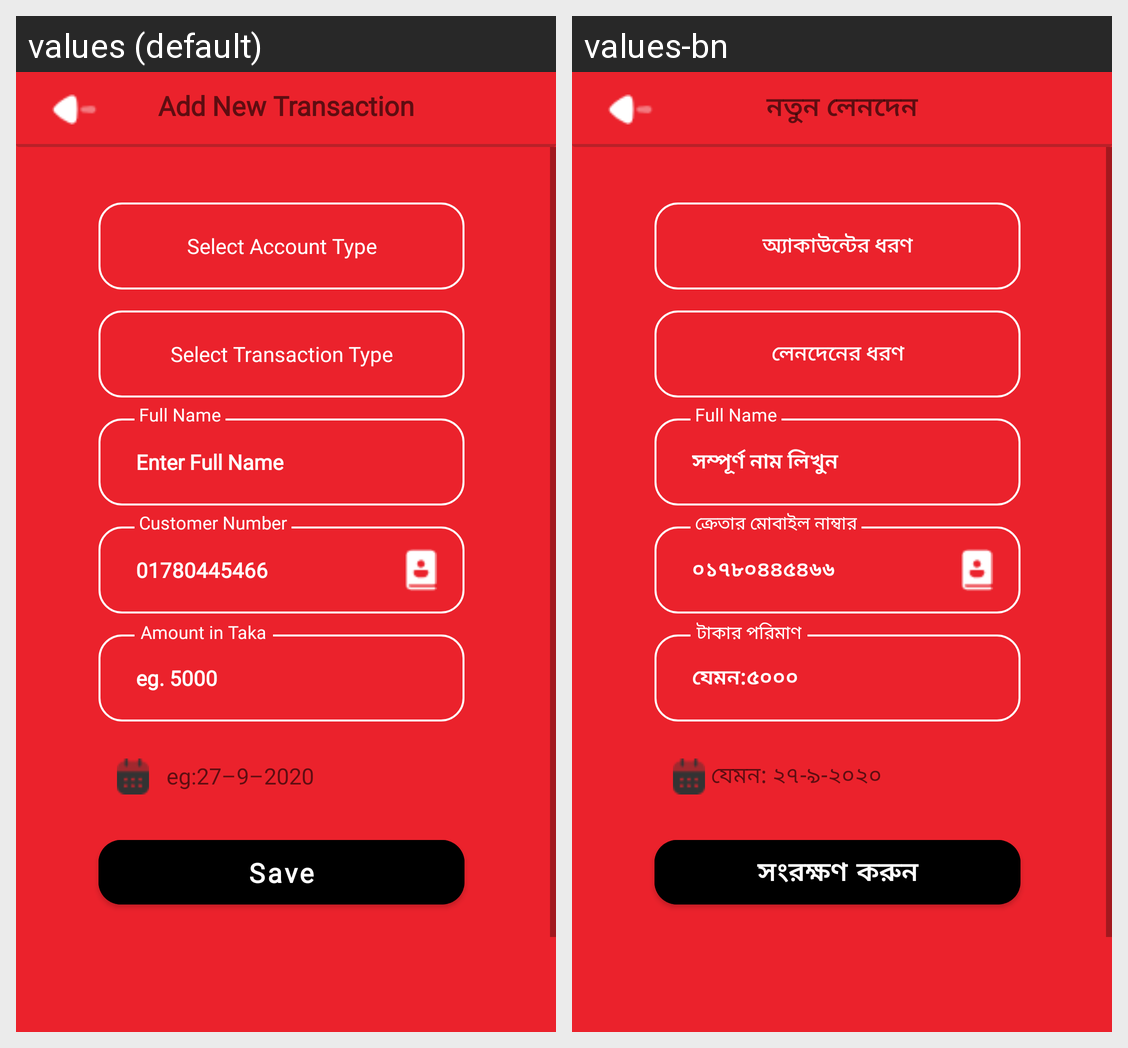

Locale-by-locale string values for the Android screen shown in this grid:
Android screen res/layout/add_new_transaction.xml rendered under 2 locales, left to right: values (default), values-bn. Device: Nexus 5 (rendered at 1080×1920; each locale shown at half size, 540×960, under a caption strip naming it); theme Theme.MyApplication.
Strings drawn on this screen, with the default value and each locale's value (text and hints the layout hard-codes, and strings that could not be matched under every locale, appear in the picture but are not listed):

adt
  values: Add New Transaction
  values-bn: নতুন লেনদেন

sat
  values: Select Account Type
  values-bn: অ্যাকাউন্টের ধরণ

stt
  values: Select Transaction Type
  values-bn: লেনদেনের ধরণ

enter_full_name
  values: Enter Full Name
  values-bn: সম্পূর্ণ নাম লিখুন

cnumhint
  values: 01780445466
  values-bn: ০১৭৮০৪৪৫৪৬৬

amounthint
  values: eg. 5000
  values-bn: যেমন:৫০০০

datehint
  values: eg:27–9–2020
  values-bn: যেমন: ২৭-৯-২০২০

save
  values: Save
  values-bn: সংরক্ষণ করুন

cnum
  values: Customer Number
  values-bn: ক্রেতার মোবাইল নাম্বার

amt
  values: Amount in Taka
  values-bn: টাকার পরিমাণ
